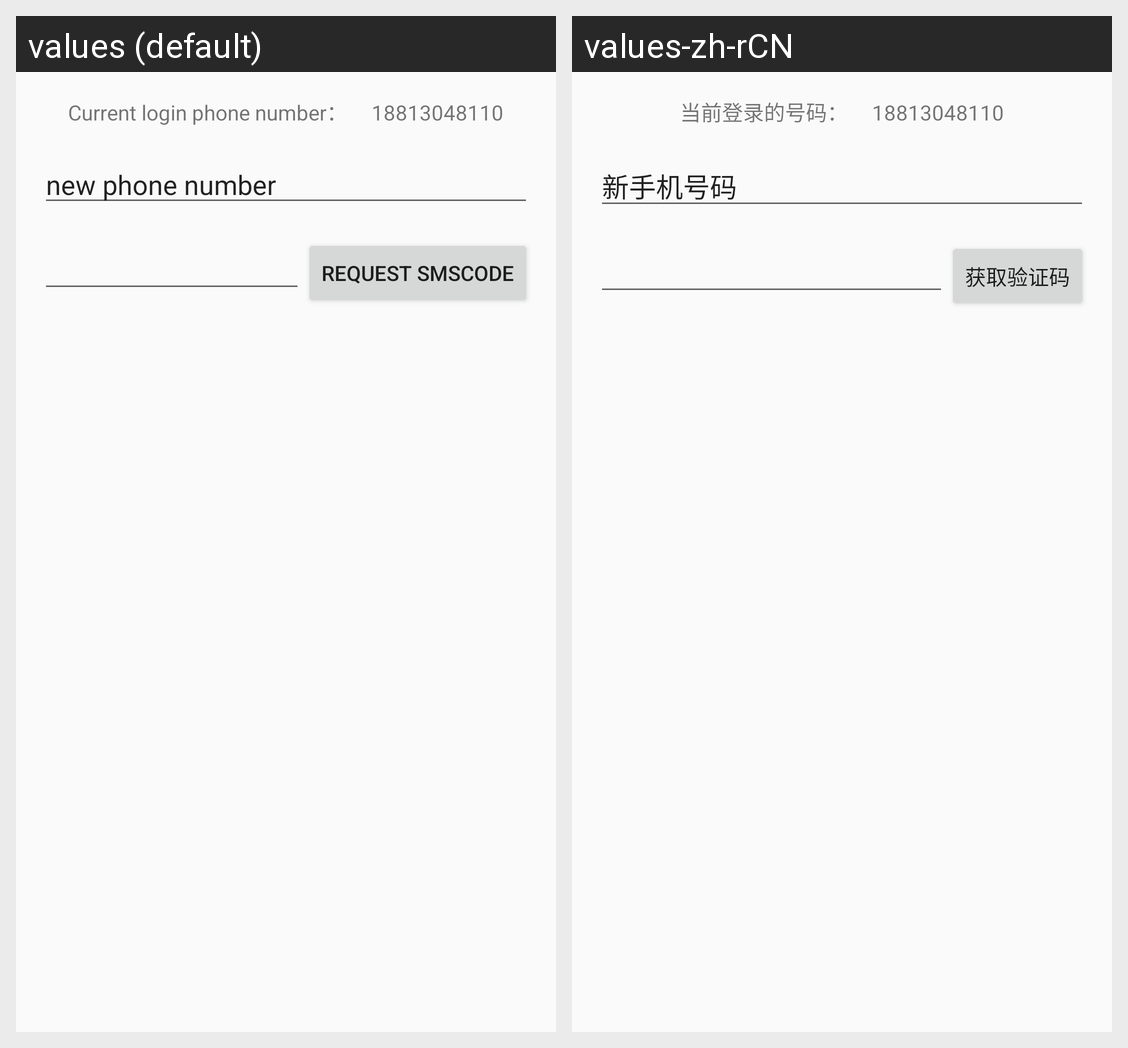

This grid shows one Android layout under two languages. Give, for every string resource on the screen, its name, the default text and each shown locale's text.
Android screen res/layout/activity_replace_phone_number.xml rendered under 2 locales, left to right: values (default), values-zh-rCN. Device: Nexus 5 (rendered at 1080×1920; each locale shown at half size, 540×960, under a caption strip naming it); theme AppTheme.
Strings drawn on this screen, with the default value and each locale's value (text and hints the layout hard-codes, and strings that could not be matched under every locale, appear in the picture but are not listed):

curr_login_phone_number
  values: Current login phone number：
  values-zh-rCN: 当前登录的号码：

new_phone_number
  values: new phone number
  values-zh-rCN: 新手机号码

request_sms_code
  values: Request SmsCode
  values-zh-rCN: 获取验证码
